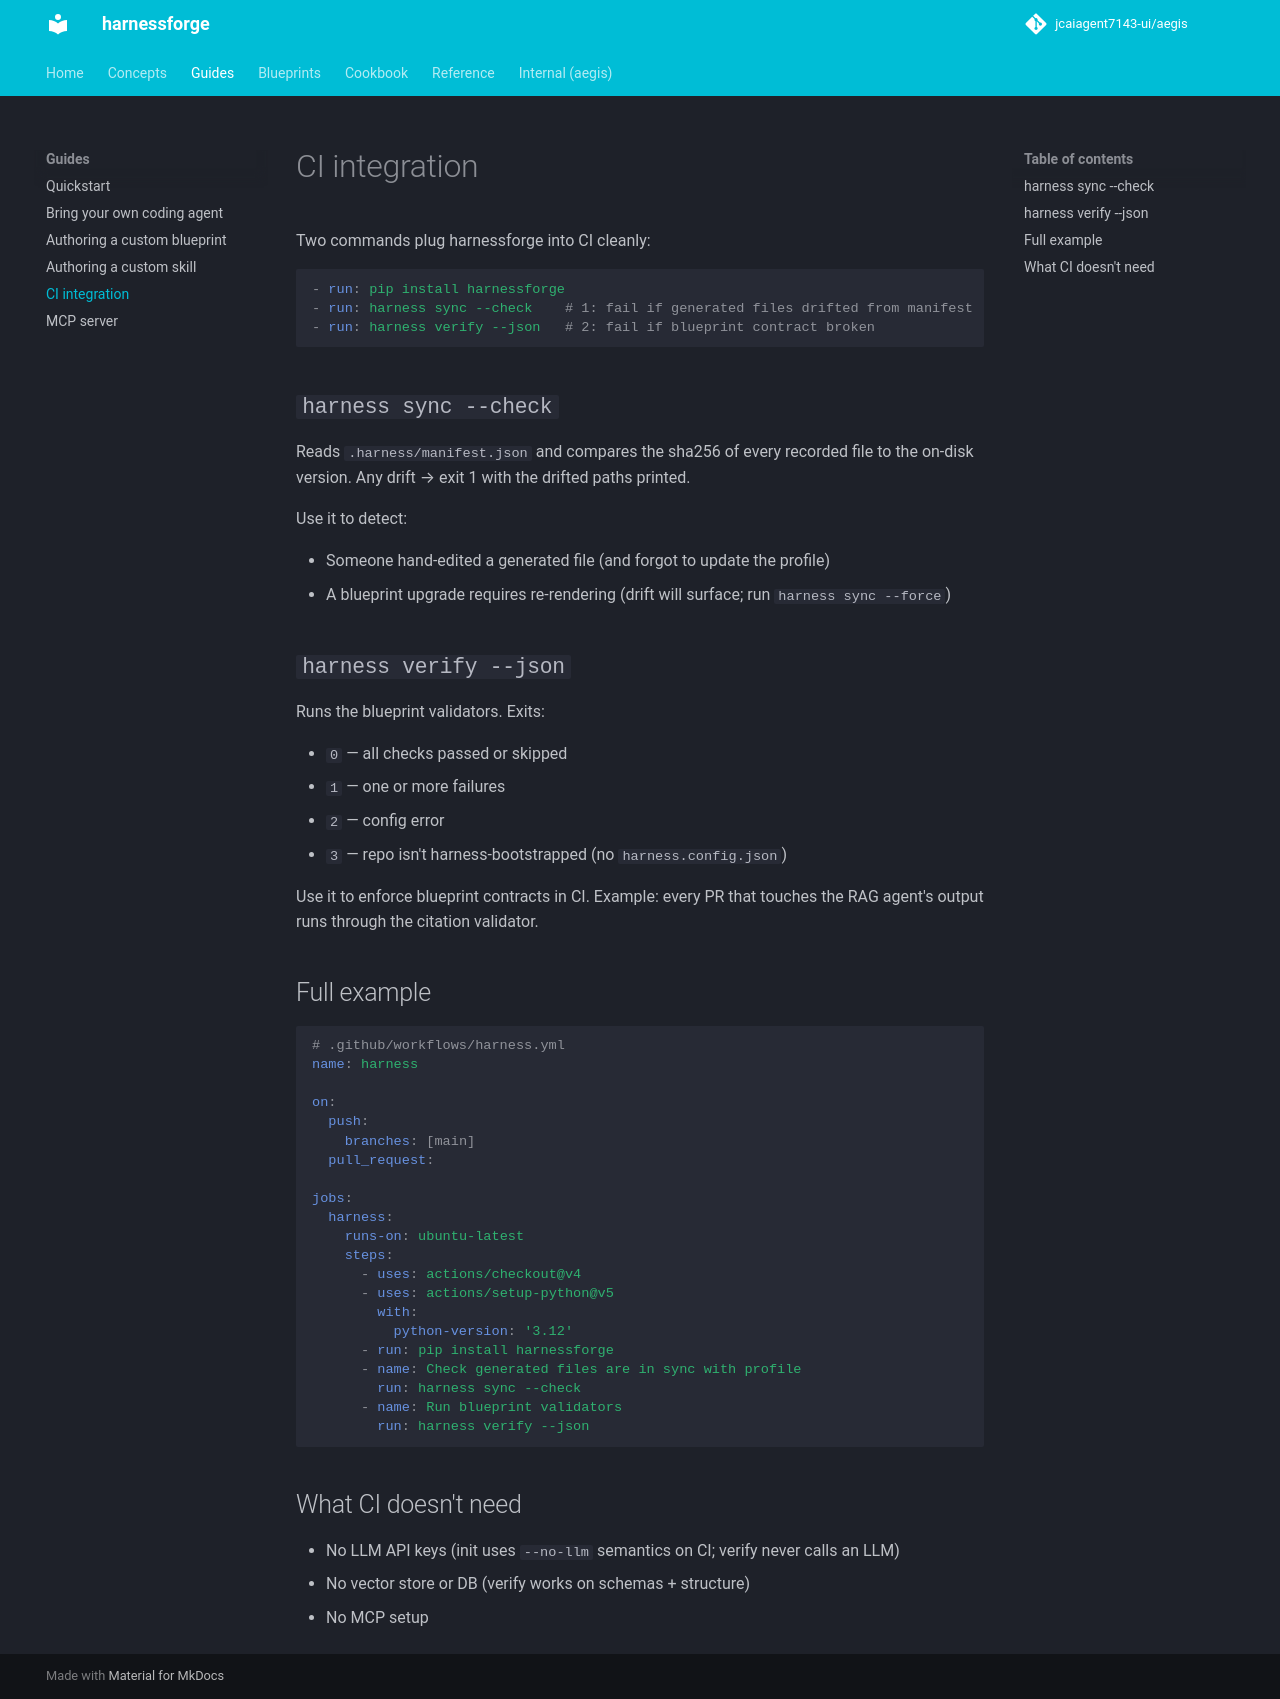

repository: jcaiagent7143-ui/harnessforge · page: guides/ci-integration/index.html · generator: mkdocs

# CI integration

Two commands plug harnessforge into CI cleanly:

```yaml
- run: pip install harnessforge
- run: harness sync --check    # 1: fail if generated files drifted from manifest
- run: harness verify --json   # 2: fail if blueprint contract broken
```

## `harness sync --check`

Reads `.harness/manifest.json` and compares the sha256 of every recorded file to the on-disk version. Any drift → exit 1 with the drifted paths printed.

Use it to detect:

- Someone hand-edited a generated file (and forgot to update the profile)
- A blueprint upgrade requires re-rendering (drift will surface; run `harness sync --force`)

## `harness verify --json`

Runs the blueprint validators. Exits:

- `0` — all checks passed or skipped
- `1` — one or more failures
- `2` — config error
- `3` — repo isn't harness-bootstrapped (no `harness.config.json`)

Use it to enforce blueprint contracts in CI. Example: every PR that touches the RAG agent's output runs through the citation validator.

## Full example

```yaml
# .github/workflows/harness.yml
name: harness

on:
  push:
    branches: [main]
  pull_request:

jobs:
  harness:
    runs-on: ubuntu-latest
    steps:
      - uses: actions/checkout@v4
      - uses: actions/setup-python@v5
        with:
          python-version: '3.12'
      - run: pip install harnessforge
      - name: Check generated files are in sync with profile
        run: harness sync --check
      - name: Run blueprint validators
        run: harness verify --json
```

## What CI doesn't need

- No LLM API keys (init uses `--no-llm` semantics on CI; verify never calls an LLM)
- No vector store or DB (verify works on schemas + structure)
- No MCP setup
